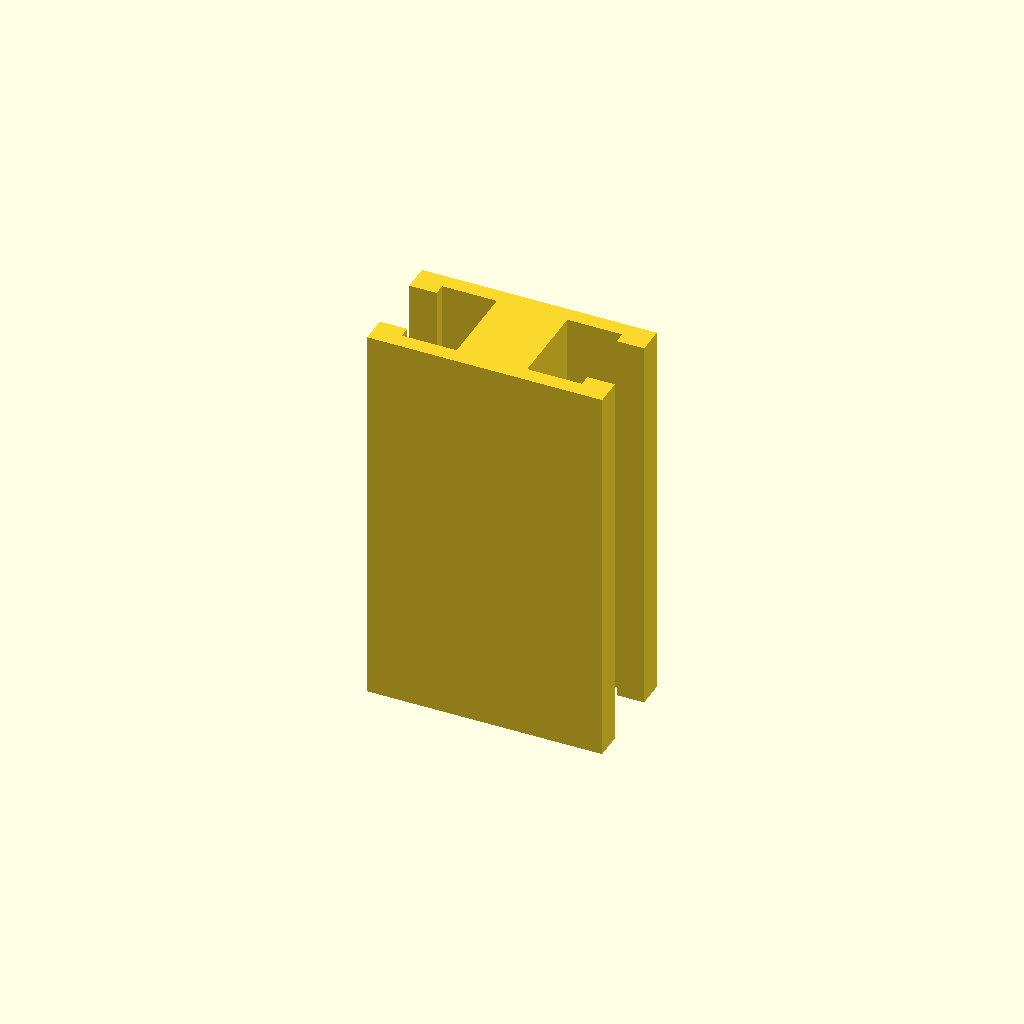
Cell 1 — every parameter at its default value.
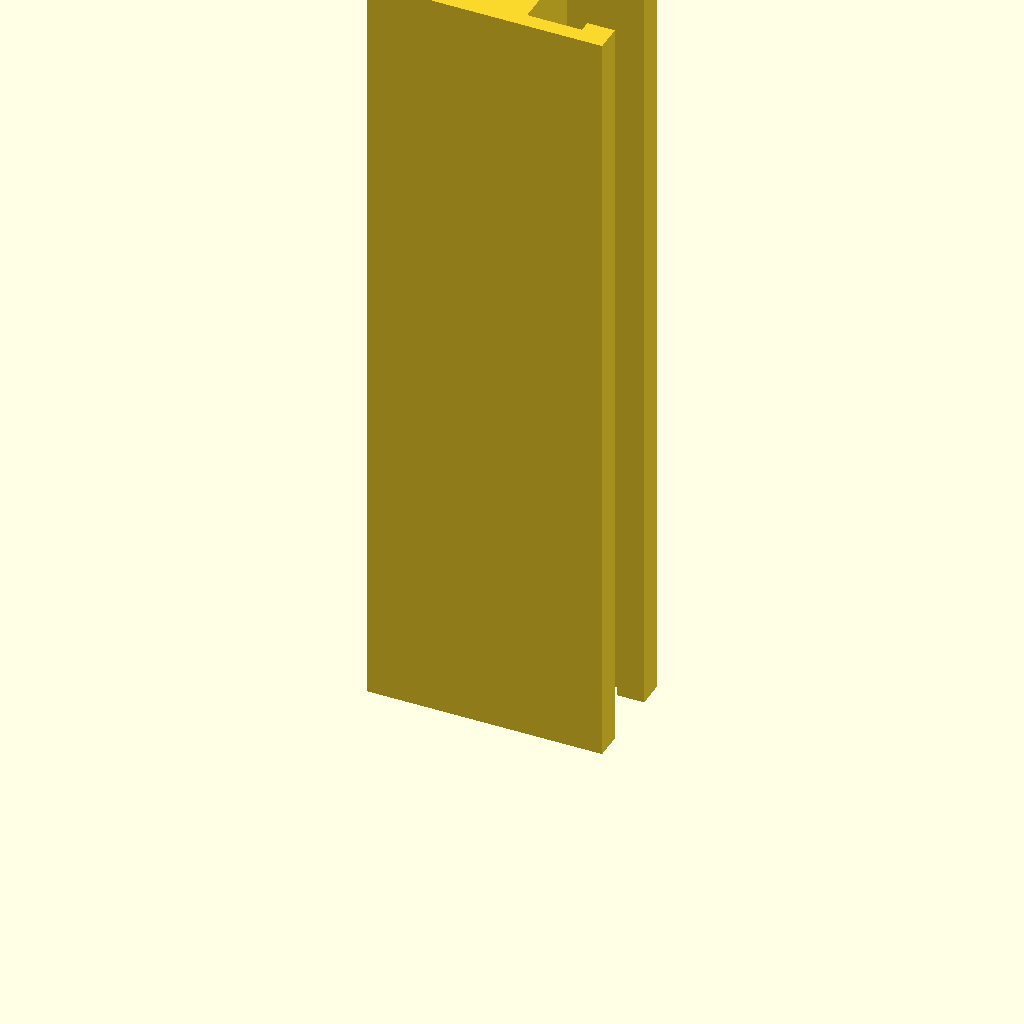
Cell 2: the same model with profile_height = 200.
All cells are drawn from one camera (rotation 55°, 0°, 25°, orthographic, colour scheme Cornfield), so only the parameter changes between them.
OpenSCAD source file optional_data/data/sketch1/tslots/part_0061.scad:
$fn = 32;

// ----------------------------------------------------------------------
// T-slot rail: 60 x 30 mm section, 100 mm long
// ----------------------------------------------------------------------

// --- parameters (mm) ---
profile_height = 100;     // extrusion height
profile_points = 20;      // points of the closed outline

profile = [[0, 0], [60, 0], [60, 7], [53, 7], [53, 4], [39, 4], [39, 26], [53, 26], [53, 23], [60, 23], [60, 30], [0, 30], [0, 23], [7, 23], [7, 26], [21, 26], [21, 4], [7, 4], [7, 7], [0, 7]];  // single closed polygon, 20 points, counter clockwise

// --- the one profile operation ---
linear_extrude(height = profile_height) polygon(points = profile);
Customizer parameters (derived from the source; name, type, default, range or options):
profile_height: number, default 100
profile_points: number, default 20
